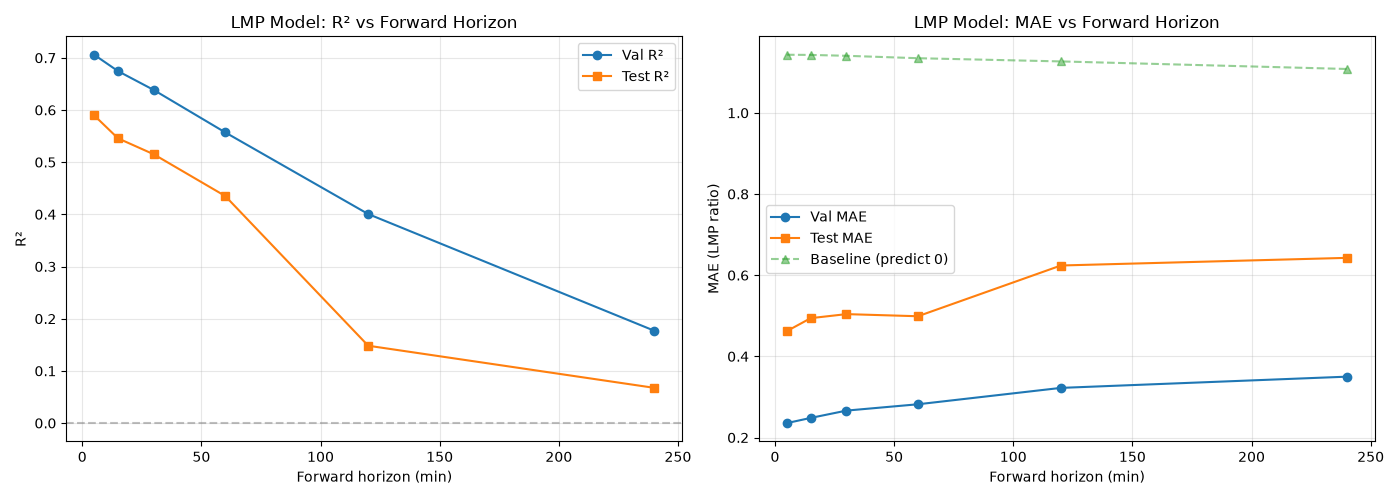

The file beside this chart, header and first rows:
horizon_min, best_iteration, val_mae, val_rmse, val_r2, test_mae, test_rmse, test_r2, baseline_mae_val, baseline_mae_test, baseline_predict_mean_mae, baseline_predict_mean_r2, n_train, n_val, n_test
5, 66, 0.2357, 0.6435, 0.7059, 0.4623, 0.9337, 0.5897, 1.143, 1.201, 0.497, -0.004998, 155610, 77832, 63042
15, 165, 0.2484, 0.6737, 0.6745, 0.4942, 0.9765, 0.5457, 1.143, 1.199, 0.4913, -0.005126, 155604, 77832, 63042
30, 123, 0.2664, 0.7025, 0.6384, 0.5041, 1.004, 0.5151, 1.141, 1.198, 0.4844, -0.005061, 155595, 77832, 63036
60, 79, 0.282, 0.7576, 0.5571, 0.4989, 1.077, 0.4351, 1.135, 1.196, 0.4705, -0.004839, 155577, 77832, 63030
120, 53, 0.3224, 0.8529, 0.4006, 0.6239, 1.311, 0.1482, 1.127, 1.194, 0.4497, -0.004446, 155541, 77832, 63015
240, 19, 0.35, 0.9236, 0.1771, 0.6427, 1.325, 0.06757, 1.108, 1.183, 0.4111, -0.003966, 155469, 77832, 62988
